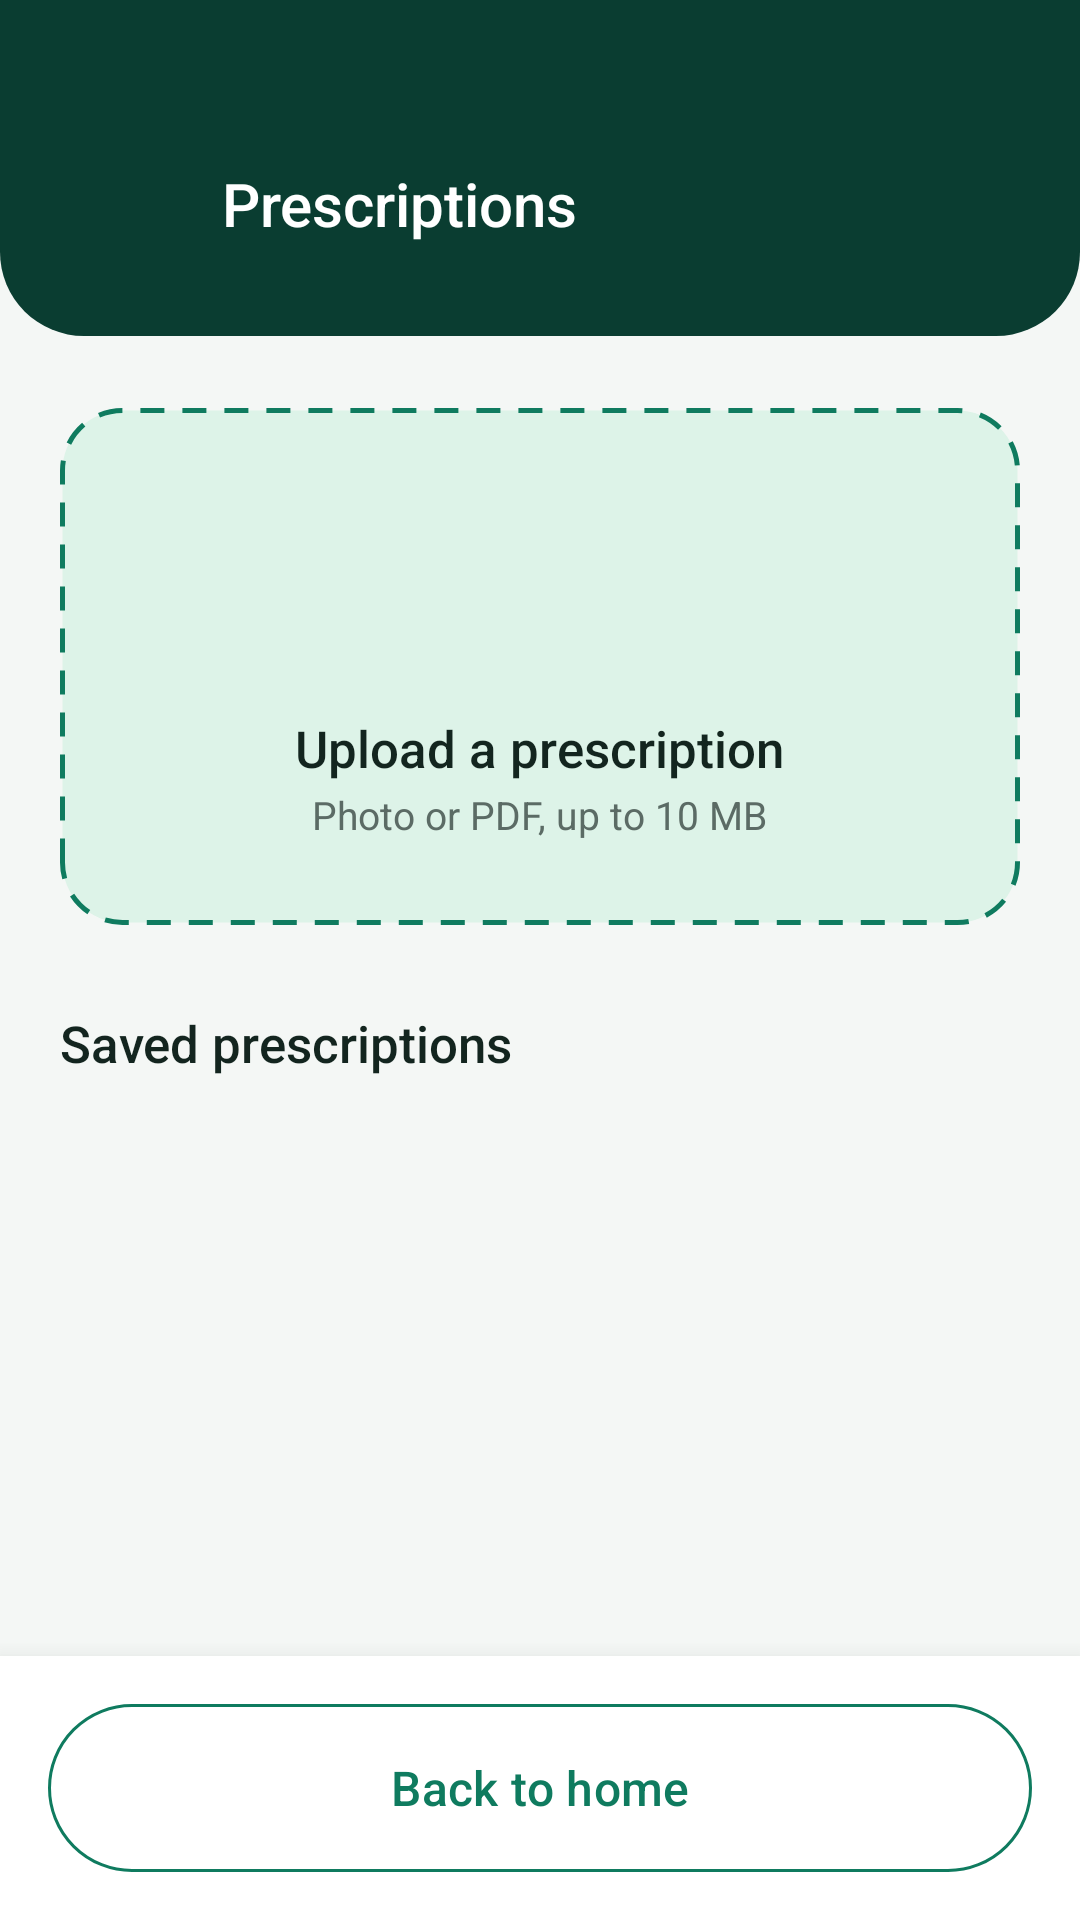

Write the Android layout XML for this screen, with the resource values it uses.
<!-- AndroidManifest.xml: application theme Theme.SmartMedicine -->
<!-- res/layout/activity_prescription.xml -->
<?xml version="1.0" encoding="utf-8"?>
<LinearLayout
    xmlns:android="http://schemas.android.com/apk/res/android"
    xmlns:app="http://schemas.android.com/apk/res-auto"
    android:layout_width="match_parent"
    android:layout_height="match_parent"
    android:orientation="vertical"
    android:background="@color/background">
    <LinearLayout
        android:layout_width="match_parent"
        android:layout_height="wrap_content"
        android:orientation="vertical"
        android:background="@drawable/bg_header"
        android:paddingStart="20dp"
        android:paddingEnd="20dp"
        android:paddingTop="48dp"
        android:paddingBottom="24dp">
        <LinearLayout
            android:layout_width="match_parent"
            android:layout_height="wrap_content"
            android:orientation="horizontal"
            android:gravity="center_vertical">
            <ImageButton
                android:id="@+id/btnBack"
                android:layout_width="40dp"
                android:layout_height="40dp"
                android:background="@drawable/bg_icon_circle"
                android:src="@drawable/ic_arrow_back"
                android:tint="@color/white"
                android:contentDescription="@string/cd_back" />
            <TextView
                android:layout_width="0dp"
                android:layout_height="wrap_content"
                style="@style/TextHeader"
                android:text="@string/presc_title"
                android:layout_weight="1"
                android:layout_marginStart="14dp" />
        </LinearLayout>
    </LinearLayout>
    <ScrollView
        android:layout_width="match_parent"
        android:layout_height="0dp"
        android:layout_weight="1"
        android:fillViewport="true"
        android:clipToPadding="false"
        android:scrollbars="none"
        android:overScrollMode="never">
        <LinearLayout
            android:layout_width="match_parent"
            android:layout_height="wrap_content"
            android:orientation="vertical"
            android:paddingStart="20dp"
            android:paddingEnd="20dp"
            android:paddingTop="8dp"
            android:paddingBottom="24dp">
            <LinearLayout
                android:id="@+id/btnUploadPrescription"
                android:layout_width="match_parent"
                android:layout_height="wrap_content"
                android:orientation="vertical"
                android:gravity="center_horizontal"
                android:background="@drawable/bg_dashed_box"
                android:padding="28dp"
                android:clickable="true"
                android:focusable="true"
                android:layout_marginTop="16dp">
                <ImageView
                    android:layout_width="60dp"
                    android:layout_height="60dp"
                    android:background="@drawable/bg_circle_white"
                    android:padding="16dp"
                    android:src="@drawable/ic_upload"
                    android:tint="@color/primary"
                    android:contentDescription="@null" />
                <TextView
                    android:layout_width="wrap_content"
                    android:layout_height="wrap_content"
                    style="@style/TextH2"
                    android:text="@string/upload_title"
                    android:layout_marginTop="14dp" />
                <TextView
                    android:layout_width="wrap_content"
                    android:layout_height="wrap_content"
                    style="@style/TextCaption"
                    android:text="@string/upload_sub"
                    android:layout_marginTop="2dp" />
            </LinearLayout>
            <TextView
                android:layout_width="wrap_content"
                android:layout_height="wrap_content"
                style="@style/TextH2"
                android:text="@string/saved_presc"
                android:layout_marginTop="28dp"
                android:layout_marginBottom="4dp" />
            <androidx.recyclerview.widget.RecyclerView
                android:id="@+id/rvPrescriptions"
                android:layout_width="match_parent"
                android:layout_height="wrap_content"
                android:nestedScrollingEnabled="false"
                android:overScrollMode="never" />
            <TextView
                android:id="@+id/tvPrescEmpty"
                android:layout_width="match_parent"
                android:layout_height="wrap_content"
                style="@style/TextCaption"
                android:text="@string/empty_presc"
                android:gravity="center"
                android:padding="32dp"
                android:visibility="gone" />
        </LinearLayout>
    </ScrollView>
    <LinearLayout
        android:layout_width="match_parent"
        android:layout_height="wrap_content"
        android:orientation="horizontal"
        android:gravity="center_vertical"
        android:background="@color/surface"
        android:elevation="12dp"
        android:padding="16dp">
        <com.google.android.material.button.MaterialButton
            android:id="@+id/btnBackHome"
            android:layout_width="match_parent"
            android:layout_height="wrap_content"
            style="@style/AppButtonOutlined"
            android:text="@string/btn_back_home" />
    </LinearLayout>
</LinearLayout>
<!-- resources referenced by this layout -->
<resources>
  <color name="background">#F4F7F5</color>
  <color name="primary">#0F7B5F</color>
  <color name="surface">#FFFFFF</color>
  <color name="white">#FFFFFF</color>
  <!-- drawable bg_dashed_box (drawable) -->
  <?xml version="1.0" encoding="utf-8"?>
  <shape xmlns:android="http://schemas.android.com/apk/res/android"
      android:shape="rectangle">
      <solid android:color="@color/primary_light" />
      <corners android:radius="20dp" />
      <stroke android:width="1.5dp" android:color="@color/primary" android:dashWidth="8dp" android:dashGap="6dp" />
  </shape>
  <!-- drawable bg_header (drawable) -->
  <?xml version="1.0" encoding="utf-8"?>
  <shape xmlns:android="http://schemas.android.com/apk/res/android"
      android:shape="rectangle">
      <solid android:color="@color/primary_dark" />
      <corners android:bottomLeftRadius="28dp" android:bottomRightRadius="28dp" />
  </shape>
  <string name="btn_back_home">Back to home</string>
  <string name="cd_back">Back</string>
  <string name="empty_presc">No prescriptions yet. Upload a photo or PDF to keep it handy.</string>
  <string name="presc_title">Prescriptions</string>
  <string name="saved_presc">Saved prescriptions</string>
  <string name="upload_sub">Photo or PDF, up to 10 MB</string>
  <string name="upload_title">Upload a prescription</string>
  <style name="AppButtonOutlined" parent="Widget.Material3.Button.OutlinedButton">
          <item name="strokeColor">@color/primary</item>
          <item name="android:textColor">@color/primary</item>
          <item name="cornerRadius">28dp</item>
          <item name="android:minHeight">56dp</item>
          <item name="android:insetTop">0dp</item>
          <item name="android:insetBottom">0dp</item>
          <item name="android:textSize">16sp</item>
          <item name="android:fontFamily">sans-serif-medium</item>
      </style>
  <style name="TextCaption">
          <item name="android:textSize">13sp</item>
          <item name="android:textColor">@color/text_secondary</item>
      </style>
  <style name="TextH2">
          <item name="android:textSize">17sp</item>
          <item name="android:textColor">@color/text_primary</item>
          <item name="android:fontFamily">sans-serif-medium</item>
      </style>
  <style name="TextHeader">
          <item name="android:textSize">20sp</item>
          <item name="android:textColor">@color/white</item>
          <item name="android:fontFamily">sans-serif-medium</item>
      </style>
  <style name="Theme.SmartMedicine" parent="Theme.Material3.Light.NoActionBar">
          <item name="colorPrimary">@color/primary</item>
          <item name="colorOnPrimary">@color/white</item>
          <item name="colorPrimaryContainer">@color/primary_light</item>
          <item name="colorOnPrimaryContainer">@color/primary_dark</item>
          <item name="colorSecondaryContainer">@color/primary_light</item>
          <item name="colorOnSecondaryContainer">@color/primary_dark</item>
          <item name="colorSurface">@color/surface</item>
          <item name="colorOnSurface">@color/text_primary</item>
          <item name="colorOutline">@color/outline</item>
          <item name="android:colorBackground">@color/background</item>
          <item name="android:statusBarColor">@color/primary_dark</item>
          <item name="android:windowLightStatusBar">false</item>
      </style>
  <color name="primary_light">#DDF3E8</color>
  <color name="primary_dark">#0A3D31</color>
  <color name="text_secondary">#5B6B65</color>
  <color name="text_primary">#13251F</color>
  <color name="outline">#DCE5E0</color>
</resources>
